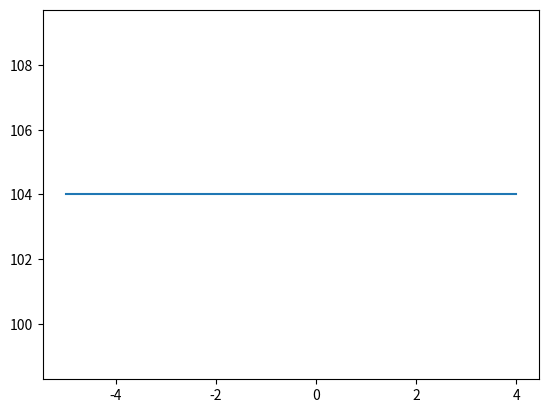

The script that saved this image:
from numpy import arange
import math
import matplotlib.pyplot as plot

def f(x):
    if scale == "C":
        return(source_temp * (9.0/5.0)) + 32.0

scale = "C"
source_temp = 40
xs = list(range(-5, 5))
ys = [] 

for x in xs: 
     ys.append(f(x)) 

plot.plot(xs, ys) 
plot.show()